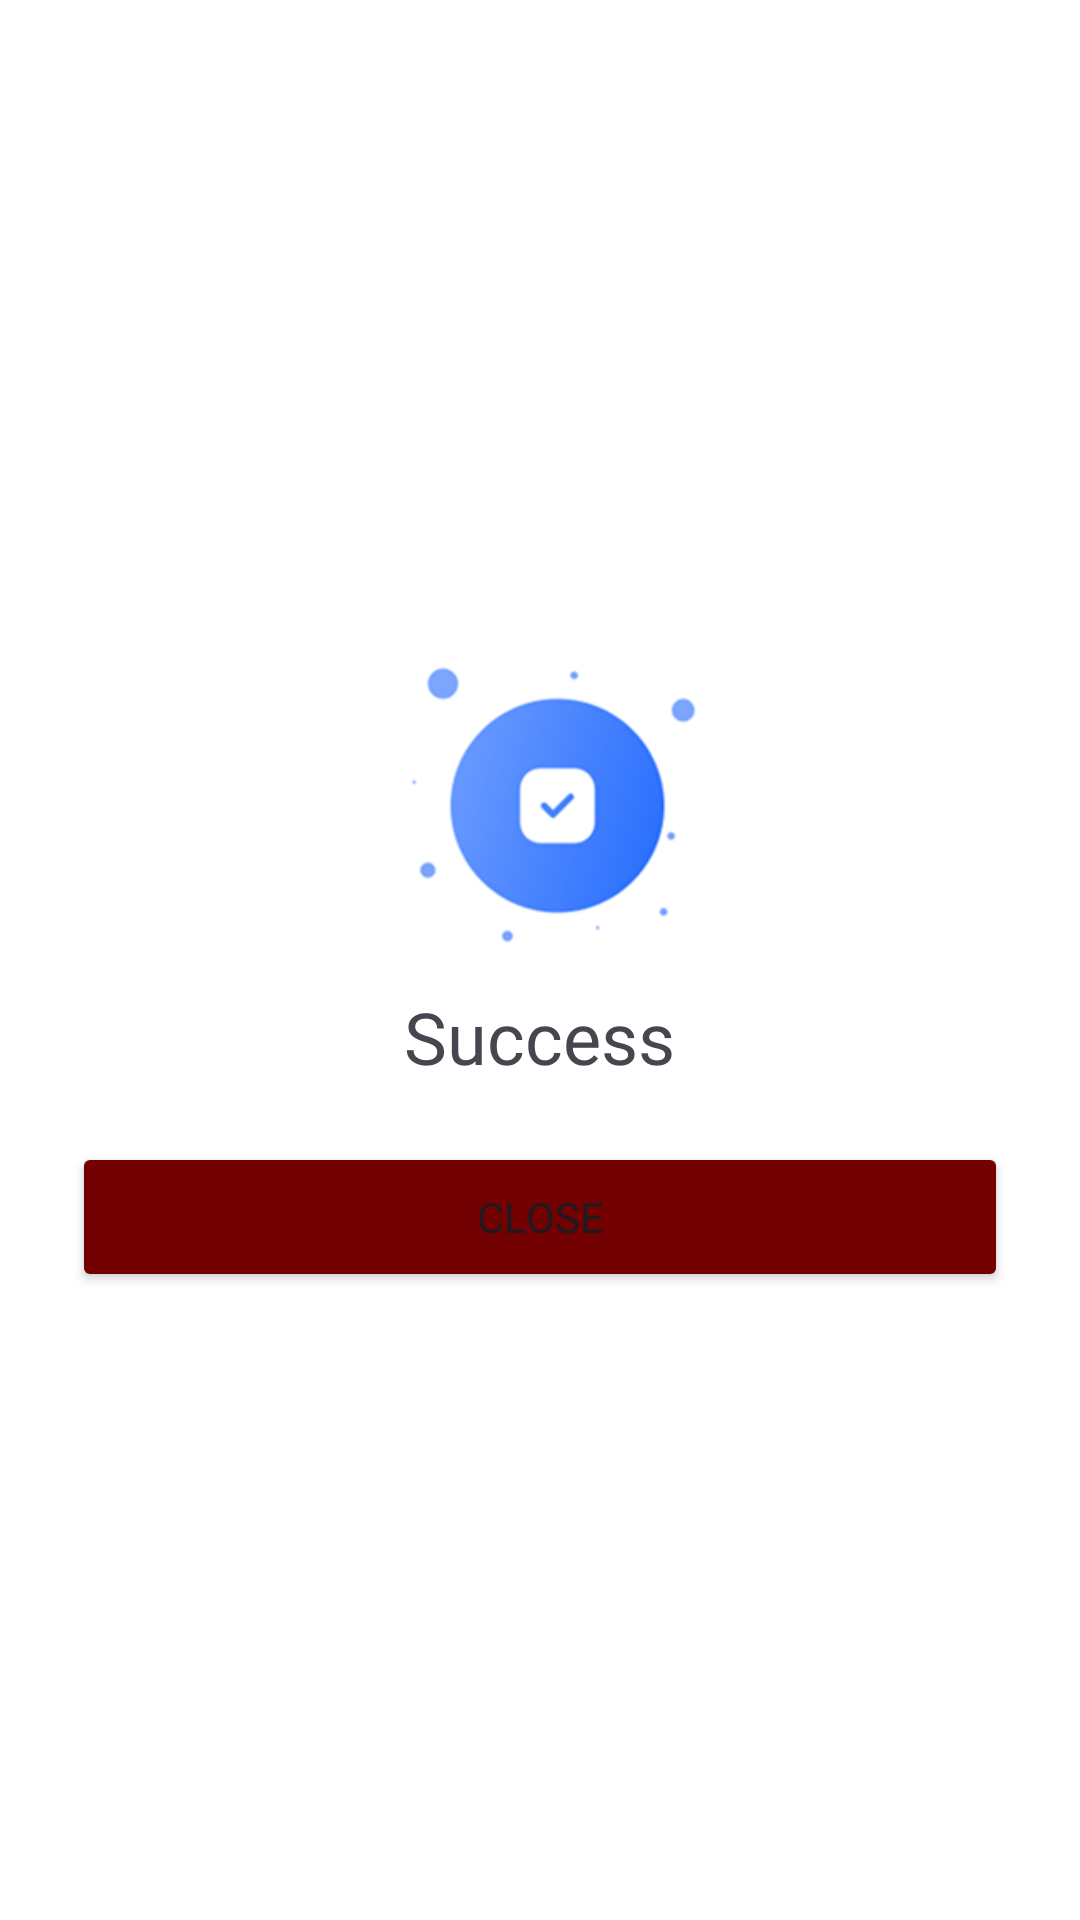

Produce the Android XML layout that renders to this screen, including the resource entries it uses.
<!-- AndroidManifest.xml: application theme Theme.wakati_kotlin -->
<!-- res/layout/dialog_success.xml -->
<LinearLayout
    xmlns:android="http://schemas.android.com/apk/res/android"
    android:layout_width="320dp"
    android:layout_height="wrap_content"
    android:orientation="vertical"
    android:background="@color/white_color"
    android:gravity="center"
    android:padding="24dp">

    <ImageView
        android:layout_width="120dp"
        android:layout_height="120dp"
        android:src="@drawable/sucess"/>

    <TextView
        android:text="Success"
        android:layout_width="wrap_content"
        android:layout_height="wrap_content"
        android:textSize="24sp"
        android:fontFamily="@font/montserrat_bold"/>

    <TextView
        android:id="@+id/txtMessage"
        android:layout_width="wrap_content"
        android:layout_height="wrap_content"/>

    <Button
        android:id="@+id/btnClose"
        android:layout_width="match_parent"
        android:layout_height="50dp"
        android:backgroundTint="@color/red_color"
        android:fontFamily="@font/montserrat_medium"
        android:text="Close"/>
</LinearLayout>
<!-- resources referenced by this layout -->
<resources>
  <color name="red_color">#730101</color>
  <color name="white_color">#FFFFFF</color>
  <!-- drawable sucess: png bitmap (drawable, 14670 bytes) -->
  <style name="Theme.wakati_kotlin" parent="Base.Theme.wakati_kotlin" />
  <style name="Base.Theme.wakati_kotlin" parent="Theme.Material3.DayNight.NoActionBar">
  
          <item name="android:statusBarColor">
              @android:color/transparent
          </item>
  
          <item name="android:windowLightStatusBar">
              true
          </item>
  
      </style>
</resources>
